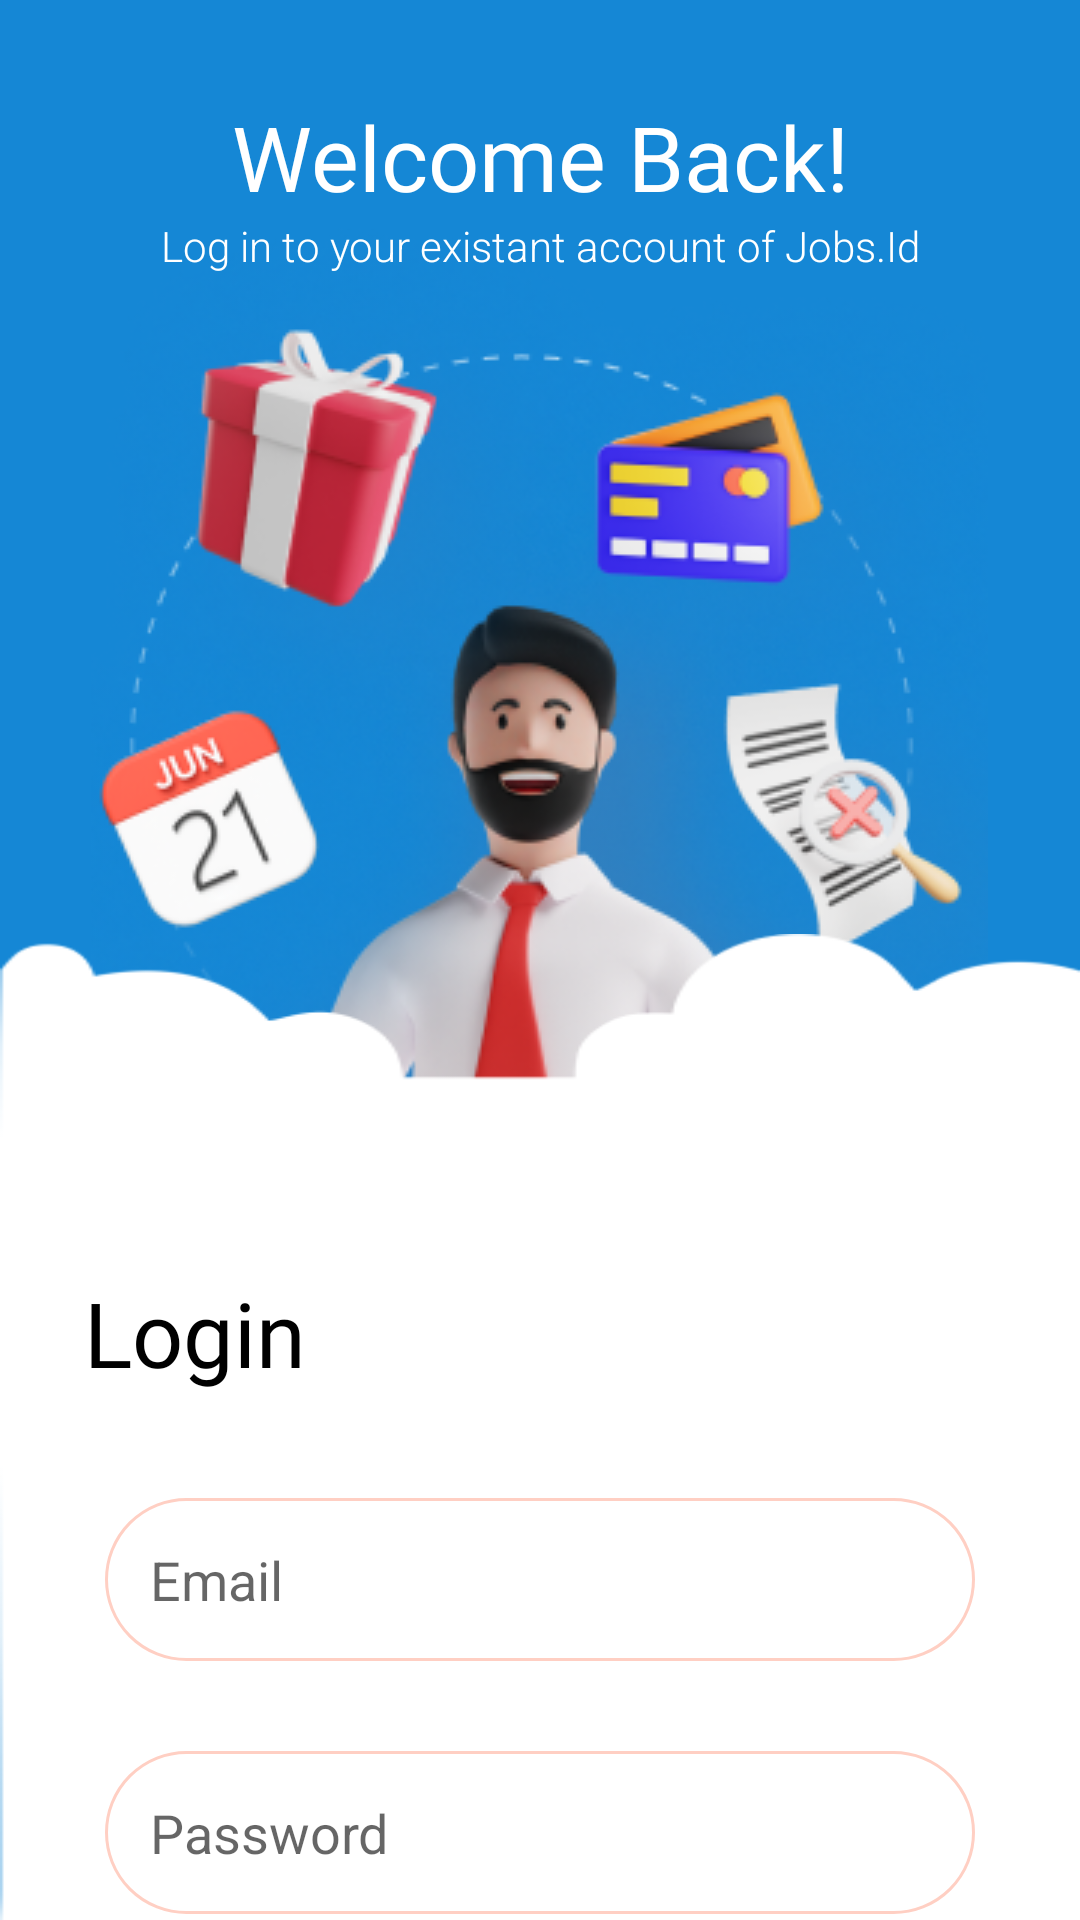

This screen was rendered from an Android layout file. Write that file and the resources it references.
<!-- AndroidManifest.xml: application theme Theme.FP_MP -->
<!-- res/layout/activity_sign_in.xml -->
<?xml version="1.0" encoding="utf-8"?>
    <androidx.constraintlayout.widget.ConstraintLayout xmlns:android="http://schemas.android.com/apk/res/android"
        xmlns:app="http://schemas.android.com/apk/res-auto"
        xmlns:tools="http://schemas.android.com/tools"
        android:layout_width="match_parent"
        android:layout_height="match_parent"
        android:background="#1587D5"
        tools:context=".view.SignInActivity">

        <include
            android:id="@+id/include"
            layout="@layout/bg_login" />

        <TextView
            android:id="@+id/textView"
            android:layout_width="wrap_content"
            android:layout_height="wrap_content"
            android:layout_marginTop="32dp"
            android:fontFamily="@font/poppinssb"
            android:text="@string/welcome_back"
            android:textColor="#fff"
            android:textSize="30sp"
            app:layout_constraintEnd_toEndOf="parent"
            app:layout_constraintHorizontal_bias="0.502"
            app:layout_constraintStart_toStartOf="parent"
            app:layout_constraintTop_toTopOf="parent" />

        <TextView
            android:layout_width="wrap_content"
            android:layout_height="wrap_content"
            android:fontFamily="sans-serif-light"
            android:text="@string/log_in_to_your_existant_account_of_jobs_id"
            android:textColor="#fff"
            app:layout_constraintEnd_toEndOf="@+id/textView"
            app:layout_constraintStart_toStartOf="@+id/textView"
            app:layout_constraintTop_toBottomOf="@+id/textView" />

        <TextView
            android:id="@+id/textView2"
            android:layout_width="wrap_content"
            android:layout_height="wrap_content"
            android:layout_marginStart="28dp"
            android:layout_marginTop="424dp"
            android:fontFamily="@font/poppinssb"
            android:text="@string/login"
            android:textColor="@color/black"
            android:textSize="30sp"
            app:layout_constraintStart_toStartOf="@+id/include"
            app:layout_constraintTop_toTopOf="parent" />

        <EditText
            android:id="@+id/etEmail"
            android:layout_width="match_parent"
            android:layout_height="wrap_content"
            android:layout_margin="35dp"
            android:layout_marginTop="35dp"
            android:hint="@string/email"
            android:background="@drawable/et_bg"
            android:padding="15dp"
            app:layout_constraintTop_toBottomOf="@+id/textView2"
            tools:layout_editor_absoluteX="35dp" />

        <EditText
            android:id="@+id/etPass"
            android:layout_width="match_parent"
            android:layout_height="wrap_content"
            android:layout_marginStart="35dp"
            android:layout_marginTop="30dp"
            android:hint="@string/password"
            android:layout_marginEnd="35dp"
            android:inputType="textPassword"
            android:background="@drawable/et_bg"
            android:padding="15dp"
            app:layout_constraintTop_toBottomOf="@+id/etEmail"
            tools:layout_editor_absoluteX="35dp" />

        <Button
            android:id="@+id/button"
            android:layout_width="wrap_content"
            android:layout_height="wrap_content"
            android:layout_marginTop="24dp"
            android:background="@drawable/bg_btnblue"
            android:fontFamily="@font/poppinssb"
            android:paddingStart="40dp"
            android:paddingEnd="40dp"
            android:onClick="onLoginClick"
            android:text="@string/log_in"
            android:textColor="#fff"
            app:layout_constraintEnd_toEndOf="parent"
            app:layout_constraintStart_toStartOf="parent"
            app:layout_constraintTop_toBottomOf="@+id/etPass" />

        <TextView
            android:id="@+id/textView3"
            android:layout_width="wrap_content"
            android:layout_height="wrap_content"
            android:fontFamily="@font/poppinslight"
            android:text="@string/or"
            android:textSize="15sp"
            android:textStyle="italic"
            app:layout_constraintEnd_toEndOf="parent"
            app:layout_constraintStart_toStartOf="parent"
            app:layout_constraintTop_toBottomOf="@+id/button" />

        <TextView
            android:id="@+id/tv_signup"
            android:layout_width="wrap_content"
            android:layout_height="wrap_content"
            android:layout_marginTop="20dp"
            android:onClick="txSignUp"
            android:fontFamily="@font/poppinsmedium"
            android:textColor="@color/black"
            android:text="@string/don_t_have_an_account_sign_up"
            app:layout_constraintEnd_toEndOf="parent"
            app:layout_constraintHorizontal_bias="0.491"
            app:layout_constraintStart_toStartOf="parent"
            app:layout_constraintTop_toBottomOf="@+id/textView3" />

    </androidx.constraintlayout.widget.ConstraintLayout>
<!-- res/layout/bg_login.xml (included above) -->
<?xml version="1.0" encoding="utf-8"?>
<RelativeLayout
    xmlns:android="http://schemas.android.com/apk/res/android"
    xmlns:app="http://schemas.android.com/apk/res-auto"
    android:layout_width="match_parent"
    android:layout_height="match_parent">

    <ImageView
        android:layout_marginTop="50dp"
        android:layout_centerHorizontal="true"
        android:id="@+id/imageView"
        android:layout_width="wrap_content"
        android:layout_height="wrap_content"
        android:src="@drawable/character"
         />

    <ImageView
        android:layout_below="@id/imageView"
        android:layout_marginTop="-100dp"
        android:layout_width="match_parent"
        android:layout_alignParentBottom="true"
        android:layout_centerHorizontal="true"
        android:layout_height="wrap_content"
        android:background="@drawable/bg_login"
        />
</RelativeLayout>
<!-- resources referenced by this layout -->
<resources>
  <color name="black">#FF000000</color>
  <!-- drawable bg_btnblue (drawable) -->
  <?xml version="1.0" encoding="utf-8"?>
  <shape xmlns:android="http://schemas.android.com/apk/res/android"
      android:shape="rectangle">
  
      <corners
          android:radius="35dp"/>
      <solid
          android:color="#0148A4"/>
  
  </shape>
  <!-- drawable bg_login: png bitmap (drawable, 4729 bytes) -->
  <!-- drawable character: png bitmap (drawable, 180475 bytes) -->
  <!-- drawable et_bg (drawable) -->
  <?xml version="1.0" encoding="utf-8"?>
  <shape xmlns:android="http://schemas.android.com/apk/res/android"
      android:shape="rectangle">
  
      <corners
          android:radius="35dp"/>
      <stroke
          android:color="#FFCFC3"
          android:width="1dp"/>
  
  </shape>
  <string name="don_t_have_an_account_sign_up">Don’t have an account ? <b>Sign Up</b></string>
  <string name="email">Email</string>
  <string name="log_in">Log In</string>
  <string name="log_in_to_your_existant_account_of_jobs_id">Log in to your existant account of Jobs.Id</string>
  <string name="login">Login</string>
  <string name="or">Or</string>
  <string name="password">Password</string>
  <string name="welcome_back">Welcome Back!</string>
  <style name="Theme.FP_MP" parent="Theme.AppCompat.Light.NoActionBar">
          
          <item name="colorPrimary">@color/purple_500</item>
          <item name="colorPrimaryVariant">@color/purple_700</item>
          <item name="colorOnPrimary">@color/white</item>
          
          <item name="colorSecondary">@color/teal_200</item>
          <item name="colorSecondaryVariant">@color/teal_700</item>
          <item name="colorOnSecondary">@color/black</item>
          
          <item name="android:statusBarColor" tools:targetApi="l">?attr/colorPrimaryVariant</item>
          
  
  
          
  
  
  
  
  
  
  
  
  
  
  
  
      </style>
  <color name="purple_500">#FF6200EE</color>
  <color name="purple_700">#FF3700B3</color>
  <color name="white">#FFFFFFFF</color>
  <color name="teal_200">#FF03DAC5</color>
  <color name="teal_700">#FF018786</color>
</resources>
